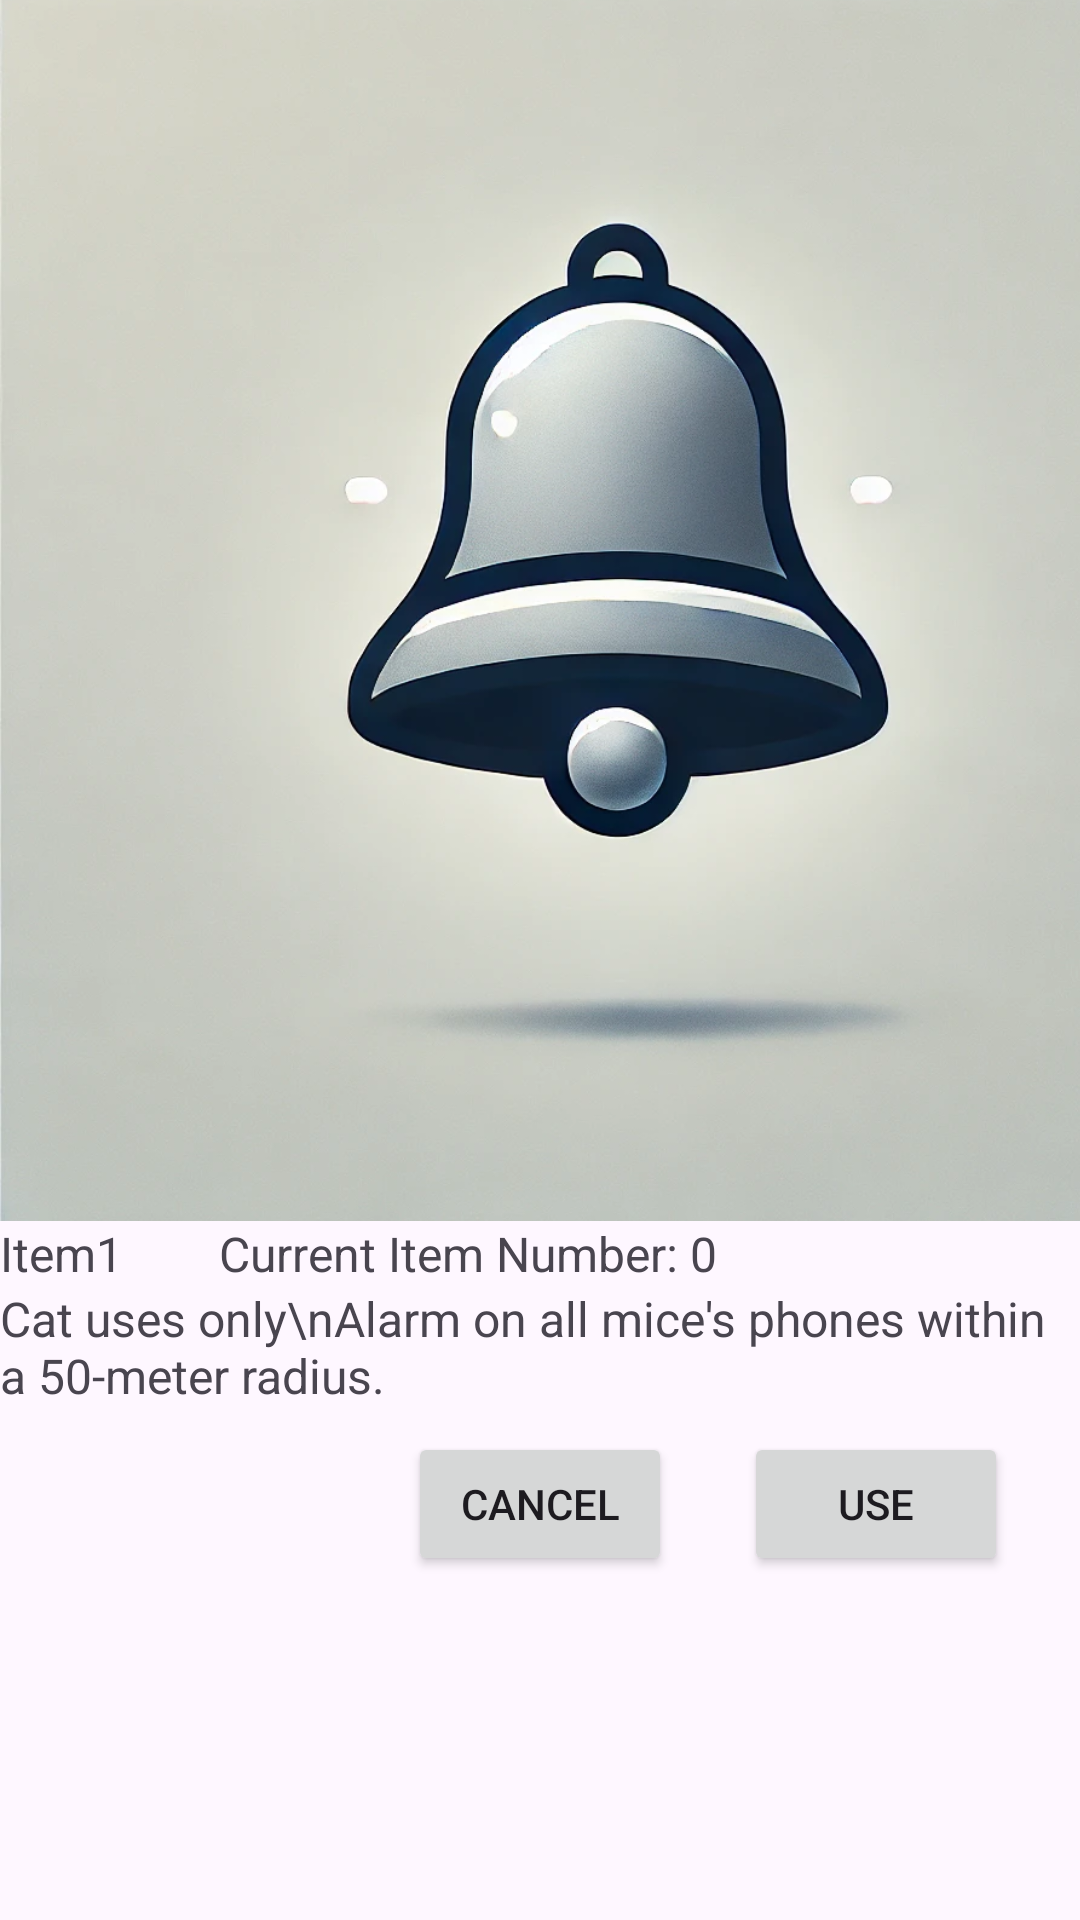

Write the Android layout XML for this screen, with the resource values it uses.
<!-- AndroidManifest.xml: application theme Theme.Cats_Catch_Mice -->
<!-- res/layout/fragment_item_detail.xml -->
<?xml version="1.0" encoding="utf-8"?>
<androidx.constraintlayout.widget.ConstraintLayout xmlns:android="http://schemas.android.com/apk/res/android"
    xmlns:app="http://schemas.android.com/apk/res-auto"
    xmlns:tools="http://schemas.android.com/tools"
    android:id="@+id/main"
    android:layout_width="match_parent"
    android:layout_height="match_parent"
    >

    <TextView
        android:id="@+id/item_detail_title"
        android:layout_width="wrap_content"
        android:layout_height="wrap_content"
        android:layout_gravity="center_horizontal"
        android:layout_marginStart="16dp"
        android:layout_marginBottom="8dp"
        android:padding="16dp"
        android:text="Item1"
        android:textSize="24sp"
        app:layout_constraintBottom_toTopOf="@+id/itemImageView"
        app:layout_constraintStart_toStartOf="parent"
        tools:ignore="MissingConstraints" />

    <ImageView
        android:id="@+id/itemImageView"
        android:layout_width="413dp"
        android:layout_height="407dp"
        android:scaleType="centerCrop"

        android:src="@drawable/itemicon_item1_demo"
        app:layout_constraintEnd_toEndOf="parent"
        app:layout_constraintHorizontal_bias="0.0"
        app:layout_constraintStart_toStartOf="parent"
        tools:ignore="MissingConstraints"
        tools:layout_editor_absoluteY="156dp" />

    <TextView
        android:id="@+id/itemNameTextView"
        android:layout_width="wrap_content"
        android:layout_height="wrap_content"

        android:text="Item1"
        android:textSize="16sp"
        app:layout_constraintTop_toBottomOf="@+id/itemImageView"
        tools:ignore="MissingConstraints"
        tools:layout_editor_absoluteX="0dp" />

    <TextView
        android:id="@+id/itemCountTextView"
        android:layout_width="wrap_content"
        android:layout_height="wrap_content"

        android:layout_marginStart="32dp"
        android:text="Current Item Number: 0"
        android:textSize="16sp"
        app:layout_constraintStart_toEndOf="@+id/itemNameTextView"
        app:layout_constraintTop_toBottomOf="@+id/itemImageView"
        tools:ignore="MissingConstraints" />

    <TextView
        android:id="@+id/item_detail_description"
        android:layout_width="wrap_content"
        android:layout_height="wrap_content"

        android:text="Cat uses only\nAlarm on all mice's phones within a 50-meter radius."
        android:textSize="16sp"
        app:layout_constraintEnd_toEndOf="parent"
        app:layout_constraintHorizontal_bias="0.0"
        app:layout_constraintStart_toStartOf="parent"
        app:layout_constraintTop_toBottomOf="@+id/itemCountTextView"
        tools:ignore="MissingConstraints" />

    <LinearLayout
        android:id="@+id/linearLayout"
        android:layout_width="match_parent"
        android:layout_height="wrap_content"
        android:gravity="center"
        android:orientation="horizontal"
        tools:ignore="MissingConstraints">

    </LinearLayout>

    <Button
        android:id="@+id/button_cancel"
        android:layout_width="wrap_content"
        android:layout_height="wrap_content"
        android:layout_margin="8dp"
        android:text="Cancel"
        app:layout_constraintEnd_toEndOf="parent"
        app:layout_constraintStart_toStartOf="parent"
        app:layout_constraintTop_toBottomOf="@+id/item_detail_description"
        tools:ignore="MissingConstraints" />

    <Button
        android:id="@+id/useButton"
        android:layout_width="wrap_content"
        android:layout_height="wrap_content"
        android:layout_margin="8dp"
        android:layout_marginStart="12dp"
        android:text="Use"
        app:layout_constraintEnd_toEndOf="parent"
        app:layout_constraintStart_toEndOf="@+id/button_cancel"
        app:layout_constraintTop_toBottomOf="@+id/item_detail_description"
        tools:ignore="MissingConstraints" />



</androidx.constraintlayout.widget.ConstraintLayout>
<!-- resources referenced by this layout -->
<resources>
  <!-- drawable itemicon_item1_demo: webp bitmap (drawable, 109576 bytes) -->
  <style name="Theme.Cats_Catch_Mice" parent="Theme.MaterialComponents.DayNight.DarkActionBar">
          
          <item name="colorPrimary">@color/purple_500</item>
          <item name="colorPrimaryVariant">@color/purple_700</item>
          <item name="colorOnPrimary">@color/white</item>
          
          <item name="colorSecondary">@color/teal_200</item>
          <item name="colorSecondaryVariant">@color/teal_700</item>
          <item name="colorOnSecondary">@color/black</item>
          
          <item name="android:statusBarColor">?attr/colorPrimaryVariant</item>
          
      </style>
  <!-- not gathered from this repository: default colours our renderer supplied (Android Studio template values) -->
  <color name="purple_500">#FF6200EE</color>
  <color name="purple_700">#FF3700B3</color>
  <color name="teal_200">#FF03DAC5</color>
  <color name="teal_700">#FF018786</color>
  <color name="black">#FF000000</color>
  <color name="white">#FFFFFFFF</color>
</resources>
